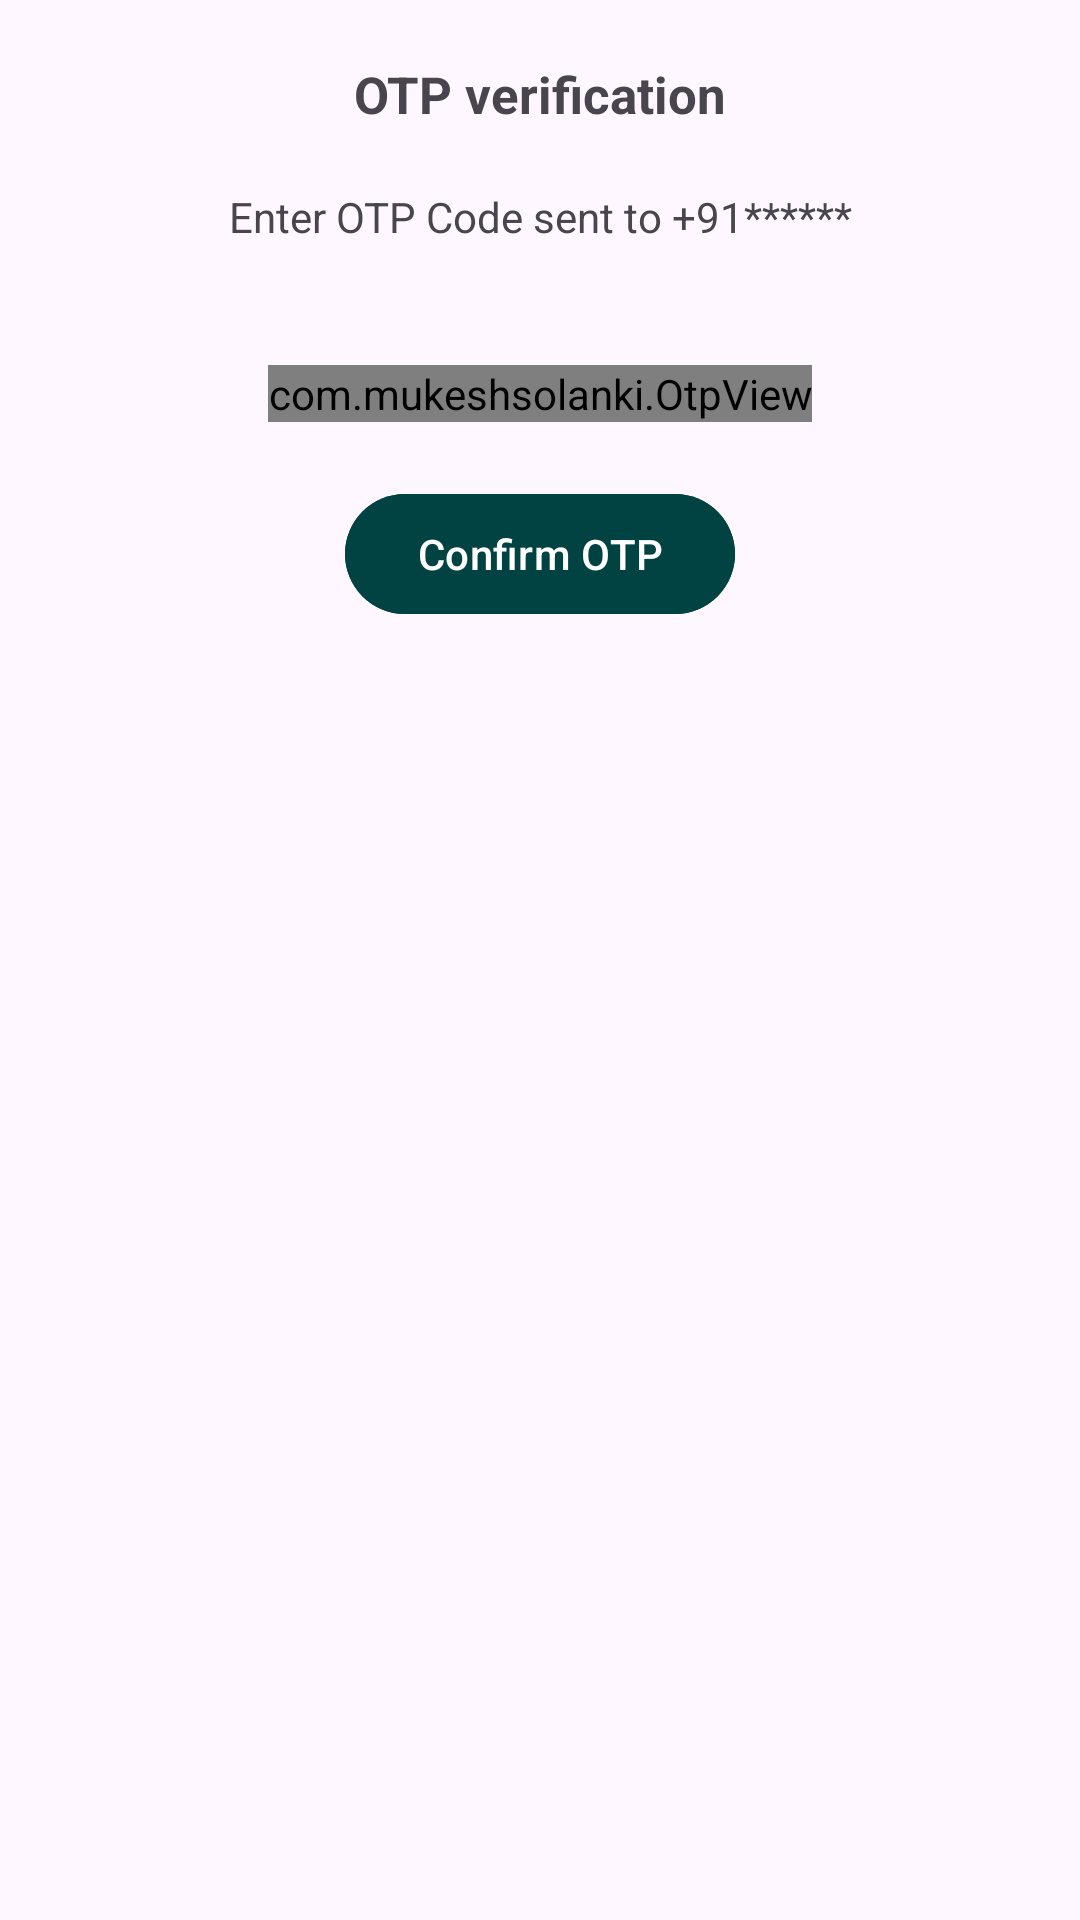

Reconstruct the res/layout file that produces this screen, plus the resources it refers to.
<!-- AndroidManifest.xml: application theme Theme.ChatDemo -->
<!-- res/layout/fragment_o_t_p.xml -->
<?xml version="1.0" encoding="utf-8"?>
<androidx.constraintlayout.widget.ConstraintLayout xmlns:android="http://schemas.android.com/apk/res/android"
    xmlns:app="http://schemas.android.com/apk/res-auto"
    xmlns:tools="http://schemas.android.com/tools"
    android:layout_width="match_parent"
    android:layout_height="match_parent"
    tools:context=".ui.fragments.OTPFragment">


    <androidx.constraintlayout.widget.Guideline
        android:id="@+id/bottom"
        android:layout_width="wrap_content"
        android:layout_height="wrap_content"
        android:orientation="horizontal"
        app:layout_constraintGuide_end="20dp" />

    <androidx.constraintlayout.widget.Guideline
        android:id="@+id/top"
        android:layout_width="wrap_content"
        android:layout_height="wrap_content"
        android:orientation="horizontal"
        app:layout_constraintGuide_begin="20dp" />

    <androidx.constraintlayout.widget.Guideline
        android:id="@+id/end"
        android:layout_width="wrap_content"
        android:layout_height="wrap_content"
        android:orientation="vertical"
        app:layout_constraintGuide_end="20dp" />

    <androidx.constraintlayout.widget.Guideline
        android:id="@+id/start"
        android:layout_width="wrap_content"
        android:layout_height="wrap_content"
        android:orientation="vertical"
        app:layout_constraintGuide_begin="20dp" />

    <com.google.android.material.textview.MaterialTextView
        android:id="@+id/txtTitle"
        android:layout_width="match_parent"
        android:layout_height="wrap_content"

        android:gravity="center"
        android:text="@string/otp_verification"
        android:textSize="17sp"
        android:textStyle="bold"
        app:layout_constraintTop_toBottomOf="@id/top" />


    <com.google.android.material.textview.MaterialTextView
        android:id="@+id/txtDescription"
        android:layout_width="0dp"
        android:layout_height="wrap_content"
        android:layout_marginTop="20dp"
        android:gravity="center"
        android:text="Enter OTP Code sent to +91******"
        app:layout_constraintEnd_toEndOf="@id/end"
        app:layout_constraintStart_toStartOf="@id/start"
        app:layout_constraintTop_toBottomOf="@id/txtTitle" />

    <com.mukeshsolanki.OtpView
        android:id="@+id/otp_view"
        android:layout_width="wrap_content"
        android:layout_height="wrap_content"
        android:layout_marginTop="40dp"
        android:inputType="number"
        android:itemBackground="@drawable/bg_otp_item"
        android:textAllCaps="true"
        android:textColor="@color/appcolor"
        app:OtpHideLineWhenFilled="true"
        app:OtpItemCount="6"
        app:OtpItemSpacing="6dp"
        app:OtpLineColor="@color/appcolor"
        app:OtpState_filled="true"
        app:OtpViewType="line"

        app:layout_constraintEnd_toEndOf="@id/end"
        app:layout_constraintStart_toStartOf="@id/start"
        app:layout_constraintTop_toBottomOf="@id/txtDescription" />

    <com.google.android.material.button.MaterialButton
        android:id="@+id/btnSendOTP"
        android:layout_width="wrap_content"
        android:layout_height="wrap_content"
        android:layout_marginTop="20dp"
        android:backgroundTint="@color/appcolor"
        android:text="@string/confirm_otp"
        app:layout_constraintEnd_toEndOf="@id/end"
        app:layout_constraintStart_toStartOf="@id/start"
        app:layout_constraintTop_toBottomOf="@id/otp_view" />


</androidx.constraintlayout.widget.ConstraintLayout>
<!-- resources referenced by this layout -->
<resources>
  <color name="appcolor">#014343</color>
  <!-- drawable bg_otp_item (drawable) -->
  <?xml version="1.0" encoding="utf-8"?>
  <shape android:shape="rectangle" xmlns:android="http://schemas.android.com/apk/res/android">
  
      <stroke android:color="@color/appcolor" android:width="1dp"/>
  
  </shape>
  <string name="confirm_otp">Confirm OTP</string>
  <string name="otp_verification">OTP verification</string>
  <style name="Theme.ChatDemo" parent="Base.Theme.ChatDemo" />
  <style name="Base.Theme.ChatDemo" parent="Theme.Material3.Light.NoActionBar">
          
          
          <item name="android:colorPrimary">@color/appcolor</item>
          <item name="android:colorAccent">@color/appcolor</item>
          <item name="otpViewStyle">@style/OtpWidget.OtpView</item>
  
      </style>
  <style name="OtpWidget.OtpView" parent="Widget.AppCompat.EditText">
          <item name="android:background">@null</item>
          <item name="android:minHeight">0dp</item>
          <item name="android:maxLines">1</item>
      </style>
</resources>
